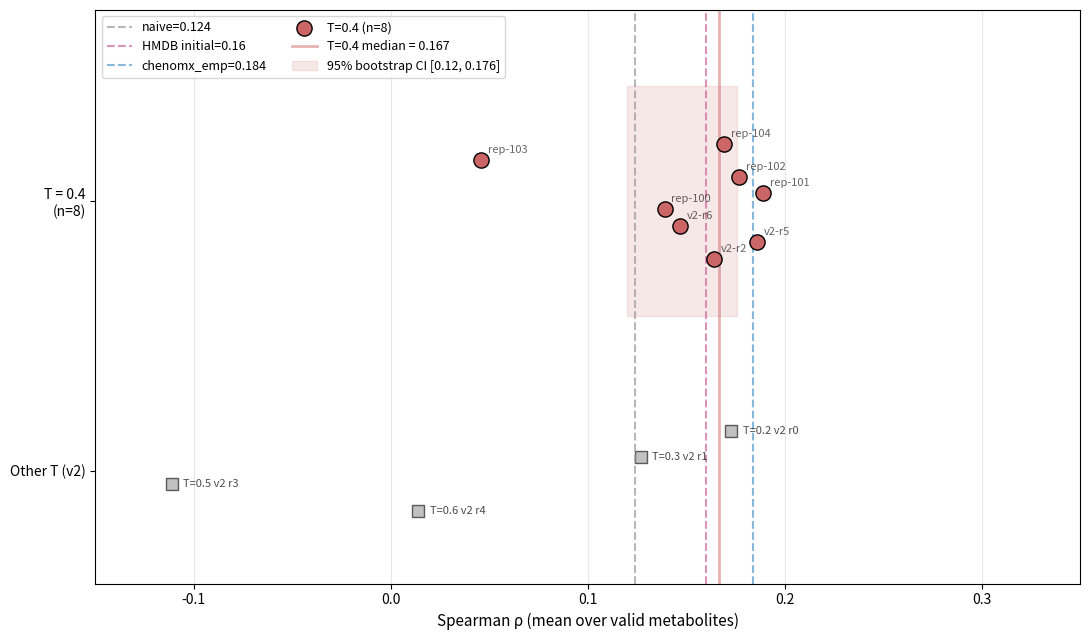

Recreate this plot in Python.
"""Distribution of the 12 lit-driven replicas: 8 at T=0.4 plus 4 at other temperatures,
with baseline reference lines and 95% bootstrap CI for the T=0.4 config."""
import matplotlib
matplotlib.use("Agg")
import matplotlib.pyplot as plt
import numpy as np


def make_litdriven_replicas_figure(output_dir="."):
    # T=0.4: 8 observations (3 v2 + 5 dedicated replicas).
    T04 = [0.164, 0.186, 0.147, 0.139, 0.189, 0.177, 0.046, 0.169]
    labels = ["v2-r2", "v2-r5", "v2-r6", "rep-100", "rep-101", "rep-102",
              "rep-103", "rep-104"]
    median_T04 = np.median(T04)
    ci_lo, ci_hi = 0.120, 0.176  # 95% bootstrap CI

    other_T = {
        "T=0.2 v2 r0": 0.173,
        "T=0.3 v2 r1": 0.127,
        "T=0.5 v2 r3": -0.111,
        "T=0.6 v2 r4": 0.014,
    }

    benchmarks = {
        "naive": 0.124,
        "HMDB initial": 0.160,
        "chenomx_emp": 0.184,
    }
    colors = {"naive": "#999999", "HMDB initial": "#cc6699",
              "chenomx_emp": "#5599cc"}

    fig, ax = plt.subplots(figsize=(11, 6.5))

    for name, val in benchmarks.items():
        ax.axvline(val, color=colors[name], ls="--", lw=1.5,
                   alpha=0.7, label=f"{name}={val}")

    y_T04 = np.linspace(0.85, 1.15, len(T04))
    ax.scatter(T04, y_T04, s=120, c="#cc6666", edgecolor="black",
               linewidth=1.0, label="T=0.4 (n=8)", zorder=3)
    for x, y, lab in zip(T04, y_T04, labels):
        ax.annotate(lab, (x, y), xytext=(5, 5),
                    textcoords="offset points", fontsize=8, alpha=0.6)

    ax.axvline(median_T04, color="#cc6666", lw=2, alpha=0.5,
               label=f"T=0.4 median = {median_T04:.3f}")

    ax.fill_betweenx([0.7, 1.3], ci_lo, ci_hi, alpha=0.15, color="#cc6666",
                     label=f"95% bootstrap CI [{ci_lo}, {ci_hi}]")

    y_other = 0.4
    for i, (name, val) in enumerate(other_T.items()):
        ax.scatter(val, y_other - i * 0.07, s=80, marker="s",
                   c="#999999", edgecolor="black", alpha=0.6)
        ax.annotate(name, (val, y_other - i * 0.07), xytext=(8, 0),
                    textcoords="offset points", fontsize=8, alpha=0.7,
                    va="center")

    ax.set_xlim(-0.15, 0.35)
    ax.set_ylim(0, 1.5)
    ax.set_yticks([0.4 - 0.07 * 1.5, 1.0])
    ax.set_yticklabels(["Other T (v2)", "T = 0.4\n(n=8)"], fontsize=10)
    ax.set_xlabel("Spearman ρ (mean over valid metabolites)", fontsize=11)
    ax.legend(loc="upper left", fontsize=9, ncol=2)
    ax.grid(axis="x", alpha=0.3)

    plt.tight_layout()
    plt.savefig(f"{output_dir}/fig_litdriven_replicas.png",
                dpi=150, bbox_inches="tight")
    plt.savefig(f"{output_dir}/fig_litdriven_replicas.pdf", bbox_inches="tight")
    plt.close()
    print(f"Saved fig_litdriven_replicas.png + .pdf in {output_dir}")


if __name__ == "__main__":
    make_litdriven_replicas_figure(".")
